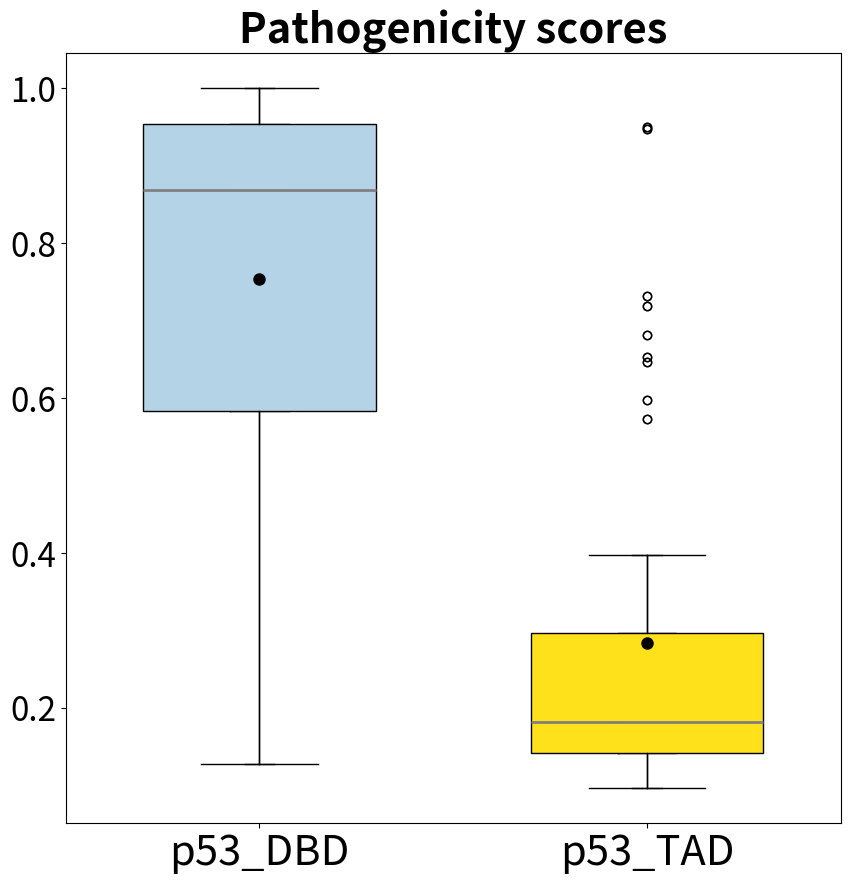

Write Python code to recreate this figure.
%matplotlib inline


from scipy.stats import mannwhitneyu
from scipy.stats import ttest_ind
import matplotlib.pyplot as plt

# Any statement that starts with a number sign is not read by Python, but it has information for you.
# For data, you will be adding the data that you want to compare. Be sure to transpose as before.
# First, replace the example data with the data you are comparing, e.g., evolutionary rates between pathogenic versus benign sites for your protein. 
# As before, you can also customize your box plot colors where specified.
# Second, under Run, select Run all Cells. After several seconds, a p-value and box plot will appear at the bottom of the screen.
# The script also generates a png showing the data as boxplot. Under Files (on the left), right-click and download your box plot.
# Lastly, make note of the p-value(s) provided after running the script in your electronic lab notebook.

Domain1 = 'p53_DBD'
Domain2 = 'p53_TAD'

Pathogenicity_Domain1 = 0.347 ,0.36 ,0.203 ,0.759 ,0.15 ,0.986 ,0.127 ,0.583 ,0.479 ,0.981 ,0.261 ,0.813 ,0.567 ,0.975 ,0.43 ,0.169 ,0.637 ,0.868 ,0.678 ,0.901 ,0.978 ,0.963 ,0.92 ,0.728 ,0.814 ,0.978 ,0.907 ,0.954 ,0.23 ,0.13 ,0.807 ,0.561 ,0.969 ,0.843 ,0.966 ,0.976 ,0.868 ,0.861 ,0.811 ,0.912 ,0.836 ,0.939 ,0.934 ,0.892 ,0.658 ,0.812 ,0.569 ,0.774 ,0.263 ,0.2 ,0.133 ,0.9 ,0.688 ,0.169 ,0.521 ,0.698 ,0.49 ,0.911 ,0.985 ,0.869 ,0.882 ,0.937 ,0.868 ,0.95 ,0.891 ,0.484 ,0.536 ,0.52 ,0.755 ,0.764 ,0.681 ,0.92 ,0.87 ,0.979 ,0.78 ,0.989 ,1 ,0.982 ,0.974 ,0.998 ,0.961 ,0.845 ,0.495 ,0.375 ,0.52 ,0.317 ,0.744 ,0.519 ,0.319 ,0.827 ,0.865 ,0.707 ,0.469 ,0.992 ,0.948 ,0.892 ,0.954 ,0.91 ,0.964 ,0.951 ,0.809 ,0.199 ,0.255 ,0.687 ,0.475 ,0.983 ,0.238 ,0.636 ,0.929 ,0.174 ,0.228 ,0.836 ,0.559 ,0.986 ,0.924 ,0.911 ,0.926 ,0.7 ,0.892 ,0.762 ,0.906 ,0.774 ,0.271 ,0.919 ,0.873 ,0.574 ,0.918 ,0.575 ,0.351 ,0.536 ,0.679 ,0.754 ,0.874 ,0.847 ,0.872 ,0.738 ,0.933 ,0.957 ,0.999 ,0.952 ,0.976 ,0.995 ,0.999 ,0.935 ,0.998 ,0.997 ,0.982 ,0.975 ,0.999 ,0.989 ,0.931 ,0.931 ,0.589 ,0.908 ,0.909 ,0.871 ,0.921 ,0.926 ,0.992 ,0.871 ,0.215 ,0.21 ,0.94 ,0.242 ,0.756 ,0.828 ,0.988 ,0.976 ,0.364 ,0.612 ,0.972 ,0.925 ,0.934 ,0.995 ,0.945 ,0.998 ,0.972 ,0.997 ,0.999 ,0.993 ,0.999 ,0.999 ,0.965 ,0.839 ,0.595 ,0.976 ,0.959 ,0.468 ,0.624
Pathogenicity_Domain2 = 0.136 ,0.179 ,0.096 ,0.122 ,0.137 ,0.276 ,0.166 ,0.397 ,0.573 ,0.732 ,0.647 ,0.653 ,0.682 ,0.95 ,0.289 ,0.299 ,0.719 ,0.947 ,0.212 ,0.24 ,0.597 ,0.388 ,0.206 ,0.185 ,0.167 ,0.108 ,0.13 ,0.138 ,0.131 ,0.14 ,0.212 ,0.219 ,0.204 ,0.166 ,0.197 ,0.163 ,0.158 ,0.149 ,0.144 ,0.173 ,0.168 ,0.152 ,0.132 ,0.368 ,0.289 ,0.105 ,0.191 ,0.157 ,0.115 ,0.109

colors = ['#B5D3E7', '#FEE11A'] # You can replace the HEX CODES as you wish. Google color and HEX CODE to find your colors.

data1 = eval('Pathogenicity_Domain1')    
data2 = eval('Pathogenicity_Domain2')

test_name="mann_wu"                            

# hypothesis test & results
stat, p = mannwhitneyu(data1, data2)
print('\nHypothesis testing with Mann-Whitney for '+Domain1+' & '+Domain2+':')                         
print('pvalue=%.3f' % (p))

data=[data1, data2]
fig1, ax1 = plt.subplots(figsize=(10, 10)) #You can change the size of the figure
max_height =max(max(data1),max(data2)) # max height of data needed for plotting location siginifcance bars
ax1.boxplot(data)

medianprops = dict(linestyle='-', linewidth=2.0, color='grey') #You can change how your median looks
meanpointprops = dict(marker='.', markersize=16, markeredgecolor='black', markerfacecolor='black') #You can change how the mean marker looks
box = plt.boxplot(data, widths = 0.6, patch_artist=True, medianprops=medianprops, meanprops=meanpointprops, meanline=False, showmeans=True)
          
for patch, color in zip(box['boxes'], colors):
    patch.set_facecolor(color)  
ax1.set_title('Pathogenicity scores', fontsize = 30, weight='bold')    
plt.xticks([1, 2], [Domain1, Domain2], fontsize = 30) #Change text as needed for the data you are showing
plt.yticks(fontsize = 24) #Change the tickmarks and axis to fix the data

plt.savefig('pathogenicity_2_domains_boxplot.png'.format(Domain1, Domain2), dpi=600)